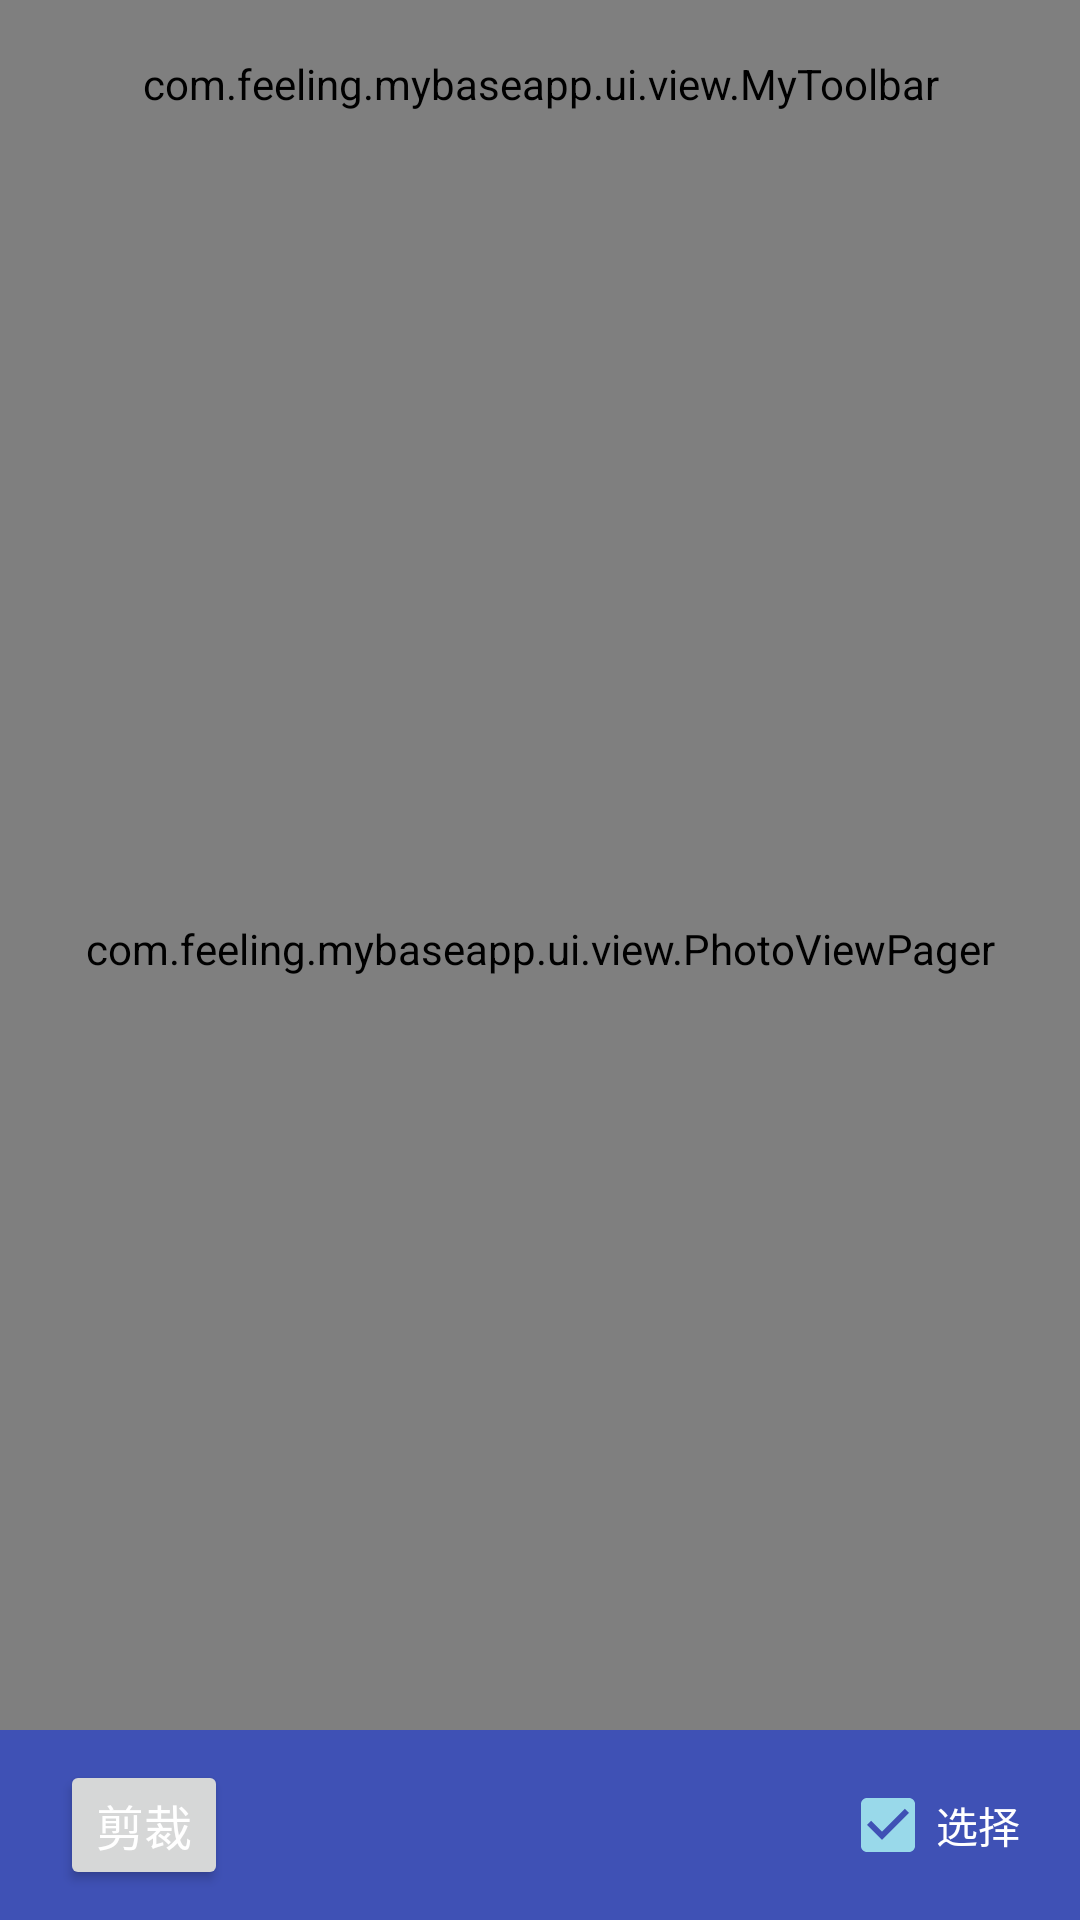

Android layout source for this screen:
<!-- AndroidManifest.xml: application theme AppTheme -->
<!-- res/layout/activity_has_select_photo.xml -->
<?xml version="1.0" encoding="utf-8"?>
<LinearLayout
    xmlns:android="http://schemas.android.com/apk/res/android"
    xmlns:tools="http://schemas.android.com/tools"
    xmlns:app="http://schemas.android.com/apk/res-auto"
    android:id="@+id/activity_has_select_photo"
    android:layout_width="match_parent"
    android:layout_height="match_parent"
    android:orientation="vertical"
    android:background="@android:color/black"
    tools:context=".utils.photo.Activity.HasSelectPhotoActivity">
    <LinearLayout
        android:layout_width="match_parent"
        android:layout_height="wrap_content"
        android:background="@color/colorPrimary"
        android:fitsSystemWindows="true">
    <com.feeling.mybaseapp.ui.view.MyToolbar
        android:id="@+id/toolbar"
        android:layout_width="match_parent"
        android:layout_height="?attr/actionBarSize"
        app:navigationIcon="@drawable/ic_back_white_color"
        app:title="已选择图片"
        app:rightButtonText="确定"/>
    </LinearLayout>
    
    <com.feeling.mybaseapp.ui.view.PhotoViewPager
        android:id="@+id/vp_hasSelect"
        android:layout_width="match_parent"
        android:layout_height="0dp"
        android:layout_weight="1"/>
    <RelativeLayout
        android:layout_width="match_parent"
        android:layout_height="wrap_content"
        android:paddingBottom="10dp"
        android:paddingTop="10dp"
        android:paddingLeft="20dp"
        android:paddingRight="20dp"
        android:background="@color/colorPrimary">
        <Button
            android:id="@+id/btn_tailoring"
            android:layout_width="wrap_content"
            android:layout_height="wrap_content"
            android:minWidth="50dp"
            android:minHeight="40dp"
            android:textColor="@color/white"
            android:layout_alignParentLeft="true"
            android:layout_centerVertical="true"
            android:textSize="16sp"
            android:text="剪裁"/>
        <CheckBox
            android:id="@+id/isSelect"
            android:layout_width="wrap_content"
            android:layout_height="wrap_content"
            android:layout_centerVertical="true"
            android:text="选择"
            android:checked="true"
            android:theme="@style/MyCheckBox"
            android:textColor="@color/white"
            android:layout_alignParentRight="true"/>
    </RelativeLayout>
</LinearLayout>
<!-- resources referenced by this layout -->
<resources>
  <color name="colorPrimary">#3F51B5</color>
  <color name="white">#ffffff</color>
  <!-- drawable ic_back_white_color (drawable) -->
  <vector android:height="24dp" android:viewportHeight="1024.0"
      android:viewportWidth="1024.0" android:width="24dp" xmlns:android="http://schemas.android.com/apk/res/android">
      <path android:fillColor="#ffffff" android:pathData="M317.9,455.4l344,-344c12.7,-12.7 12.7,-33.2 0,-45.8 -12.7,-12.7 -33.2,-12.7 -45.8,0L249.5,432.2c-6.4,6.4 -9.6,14.8 -9.5,23.2 -0.1,8.4 3.1,16.8 9.5,23.2l366.6,366.6c12.7,12.6 33.2,12.6 45.8,0 12.7,-12.7 12.7,-33.2 0,-45.8L317.9,455.4z"/>
  </vector>
  <style name="MyCheckBox" parent="Theme.AppCompat.Light">
          <item name="colorAccent">@color/theme</item>
      </style>
  <style name="AppTheme" parent="Theme.AppCompat.Light.DarkActionBar">
          
          <item name="colorPrimary">@color/colorPrimary</item>
          <item name="colorPrimaryDark">@color/colorPrimaryDark</item>
          <item name="colorAccent">@color/colorAccent</item>
          <item name="windowActionBar">false</item>
          <item name="windowNoTitle">true</item>
      </style>
  <color name="theme">#FF99D9EA</color>
  <color name="colorPrimaryDark">#303F9F</color>
  <color name="colorAccent">#FF4081</color>
</resources>
